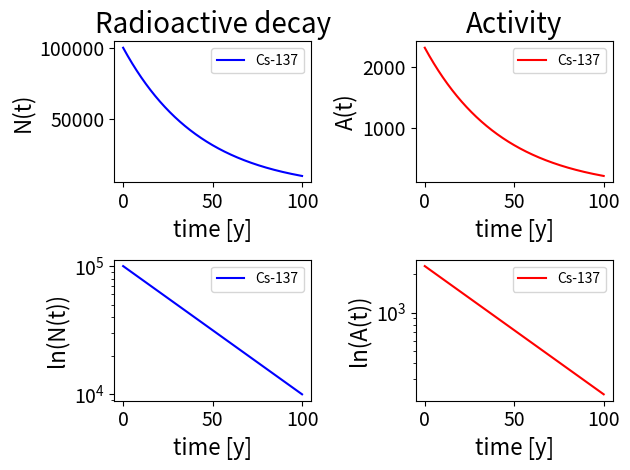
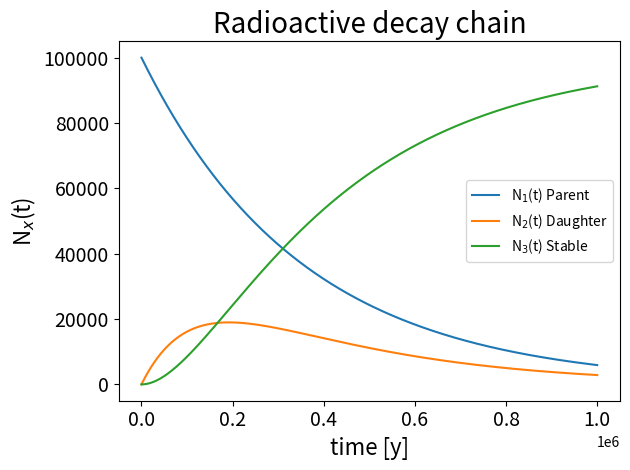

Generate these figures, in order, with matplotlib:
# Proposed solution is written in Python 3.6.1.
# Radioactive decay

from matplotlib.pyplot import *
from numpy import *

N0 = 1e5
Lambda = log(2)/30.05  	# [1/y]

t = linspace(0, 100, 10000)   	# Time interval [y]
N = N0*exp(-Lambda*t) 			# Number of nuclei not decayed
A = Lambda*N 					# Activity [Bq]


fig1 = figure(1)
subplot(221)
plot(t, N, "b-")
title("Radioactive decay", fontsize=20)
xlabel("time [y]", fontsize=16)
ylabel("N(t)", fontsize=16)
legend(["Cs-137"], loc=0)
tick_params(labelsize=14)

subplot(222)
plot(t, A, "r-")
title("Activity", fontsize=20)
xlabel("time [y]", fontsize=16)
ylabel("A(t)", fontsize=16)
legend(["Cs-137"], loc=0)
tick_params(labelsize=14)

subplot(223)
semilogy(t, N, "b-")
xlabel("time [y]", fontsize=16)
ylabel("ln(N(t))", fontsize=16)
legend(["Cs-137"], loc=0)
tick_params(labelsize=14)

subplot(224)
semilogy(t, A, "r-")
xlabel("time [y]", fontsize=16)
ylabel("ln(A(t))", fontsize=16)
legend(["Cs-137"], loc=0)
tick_params(labelsize=14)

fig1.set_tight_layout(True) # Minimizing overlap of labels
savefig("RD.png") # Saving figure to .png
#show()


# Radioactive decay chain
T = linspace(0, 1e6, 10000) # Time interval [y]
Lambda1 = log(2)/2.45e5  	# U-234 [1/y]
Lambda2 = log(2)/8.0e4  	# Th-230 [1/y]
Lambda3 = log(2)/10e15  	# Stable [1/y]

# Plot
fig2 = figure(2)
N1 = N0*exp(-Lambda1*T)
N2 = N0*Lambda1*(exp(-Lambda1*T) - exp(-Lambda2*T))/(Lambda2 - Lambda1)
N3 = N0*(Lambda1*(1.0 - exp(-Lambda2*T)) - Lambda2*(1.0 - exp(-Lambda1*T)))/(Lambda1 - Lambda2)

plot(T, N1, T, N2, T, N3)
title("Radioactive decay chain", fontsize=20)
xlabel("time [y]", fontsize=16)
ylabel(r"N$_x$(t)", fontsize=16)
legend([r"N$_1$(t) Parent", r"N$_2$(t) Daughter", r"N$_3$(t) Stable"], loc=0)
tick_params(labelsize=14)
fig2.set_tight_layout(True) # Minimizing overlap of labels
savefig("RDC.png") # Saving figure to .png
show()

